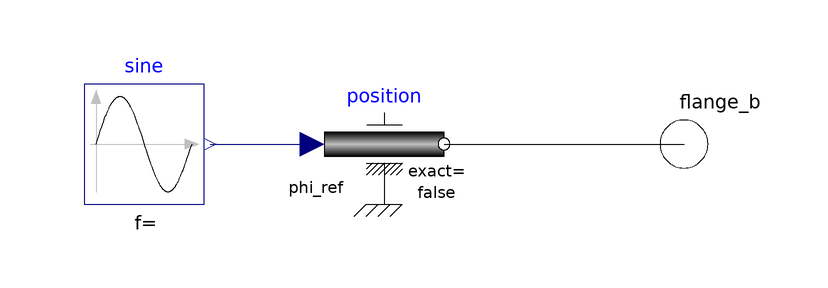

The Modelica model whose source follows is shown above as a component diagram (icons at their Placement, wires along their Line points).

model MoveFlangeWithFilter
        extends Modelica.Blocks.Icons.Block;

      Modelica.Mechanics.Rotational.Interfaces.Flange_b flange_b
        annotation (Placement(transformation(extent={{90,-10},{110,10}})));
      Modelica.Mechanics.Rotational.Sources.Position position(w(fixed=true))
        annotation (Placement(transformation(extent={{40,-10},{60,10}})));
      Modelica.Blocks.Sources.Sine sine(amplitude=Modelica.Constants.pi/4, freqHz=1)
        annotation (Placement(transformation(extent={{0,-10},{20,10}})));
    equation
      connect(position.flange, flange_b)
        annotation (Line(points={{60,0},{100,0}}, color={0,0,0}));
      connect(sine.y, position.phi_ref)
        annotation (Line(points={{21,0},{38,0}}, color={0,0,127}));
      annotation (Icon(coordinateSystem(preserveAspectRatio=false), graphics={
            Line(points={{-80,0},{-68.7,34.2},{-61.5,53.1},{-55.1,66.4},{-49.4,
                  74.6},{-43.8,79.1},{-38.2,79.8},{-32.6,76.6},{-26.9,69.7},{-21.3,
                  59.4},{-14.9,44.1},{-6.83,21.2},{10.1,-30.8},{17.3,-50.2},{23.7,
                  -64.2},{29.3,-73.1},{35,-78.4},{40.6,-80},{46.2,-77.6},{51.9,-71.5},
                  {57.5,-61.9},{63.9,-47.2},{72,-24.8},{80,0}}, smooth = Smooth.Bezier),
            Line(points={{-66,0},{-54.7,34.2},{-47.5,53.1},{-41.1,66.4},{-35.4,
                  74.6},{-29.8,79.1},{-24.2,79.8},{-18.6,76.6},{-12.9,69.7},{
                  -7.3,59.4},{-0.9,44.1},{7.17,21.2},{24.1,-30.8},{31.3,-50.2},
                  {37.7,-64.2},{43.3,-73.1},{49,-78.4},{54.6,-80},{60.2,-77.6},
                  {65.9,-71.5},{71.5,-61.9},{77.9,-47.2},{86,-24.8},{94,0}},
                                                                smooth=Smooth.Bezier,
              color={238,46,47})}),                                  Diagram(
            coordinateSystem(preserveAspectRatio=false)));
    end MoveFlangeWithFilter;